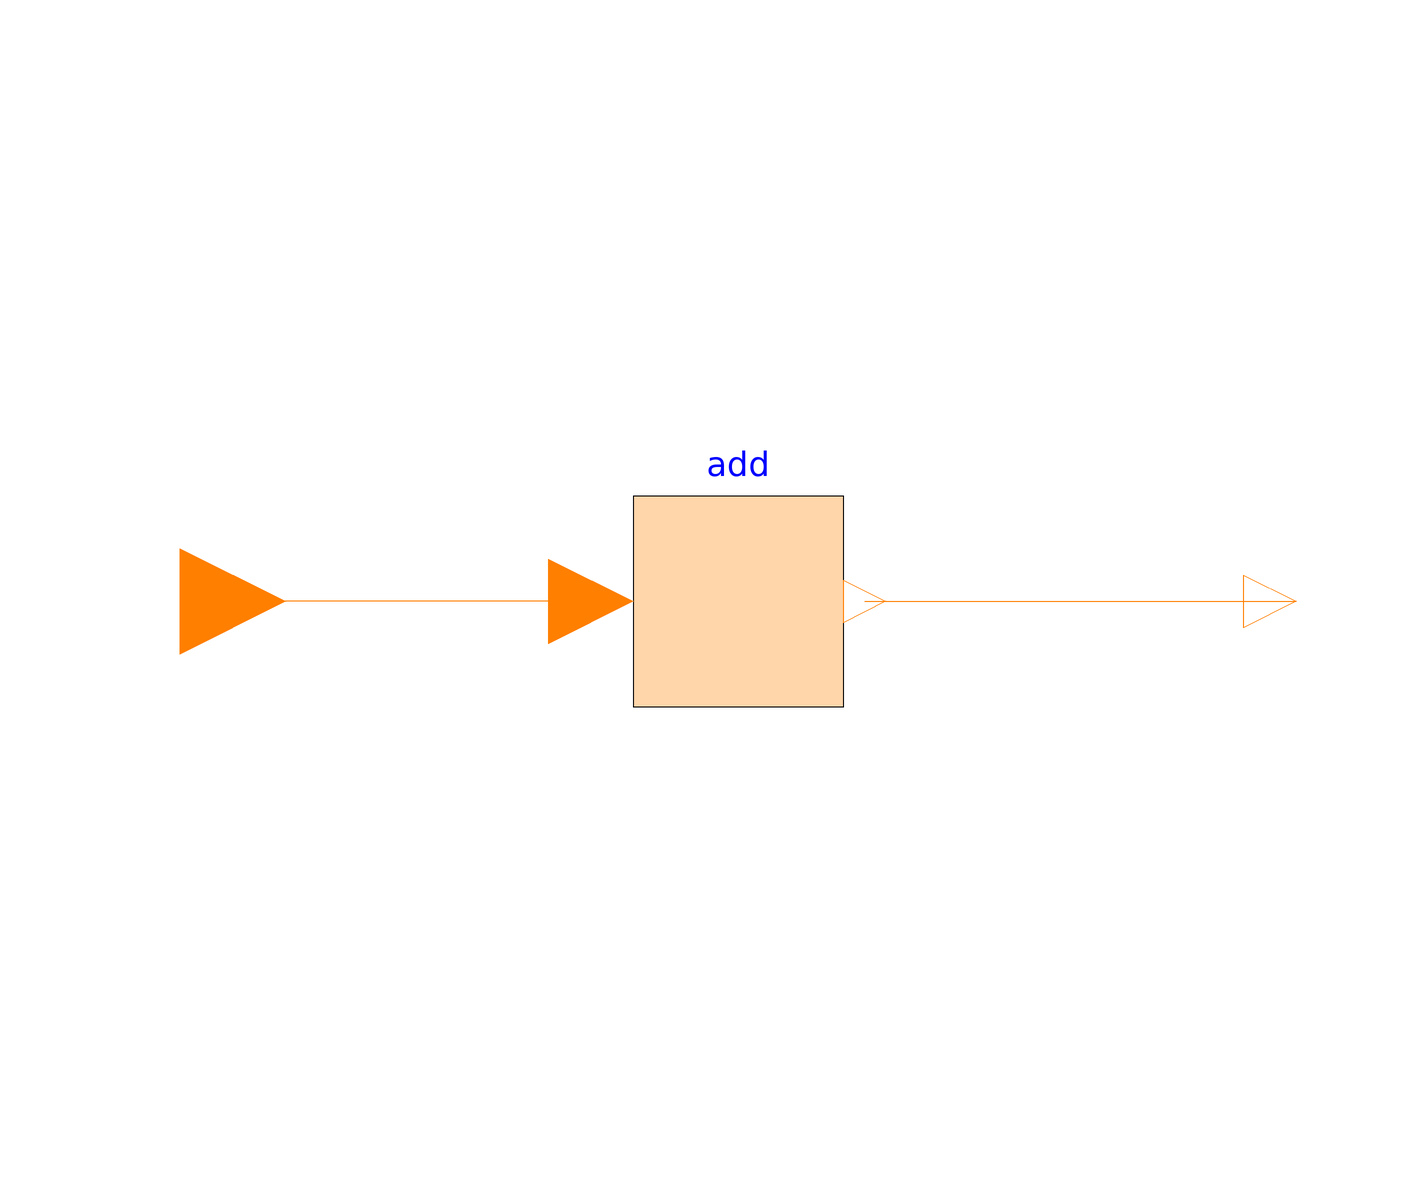

This picture is the connection diagram that the Modelica source below describes through its graphical annotations.

block State1
        outer output Integer i;
        Increment add(increment=2) annotation (Placement(transformation(extent={{-20,-20},{20,20}})));
        Modelica.Blocks.Interfaces.IntegerInput u1
                                                  "Integer input signal"
          annotation (Placement(transformation(extent={{-126,-20},{-86,20}})));
        Modelica.Blocks.Interfaces.IntegerOutput y1 "Integer output signal"
          annotation (Placement(transformation(extent={{96,-10},{116,10}})));
      equation
        i=previous(i)+2;
        connect(add.u, u1) annotation (Line(points={{-28,0},{-106,0}}, color={255,127,0}));
        connect(add.y, y1) annotation (Line(points={{24,0},{106,0}}, color={255,127,0}));
        annotation (
          Icon(coordinateSystem(preserveAspectRatio=false), graphics={Text(
                extent={{-100,100},{100,-100}},
                lineColor={0,0,0},
                textString="%name")}),
          Diagram(coordinateSystem(preserveAspectRatio=false), graphics={Text(
                extent={{-100,100},{100,-100}},
                lineColor={0,0,0},
                textString="%stateName",
                fontSize=10)}),
          __Dymola_state=true,
          showDiagram=true,
          singleInstance=true);
      end State1;